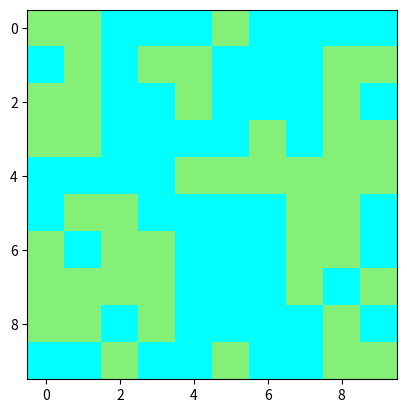
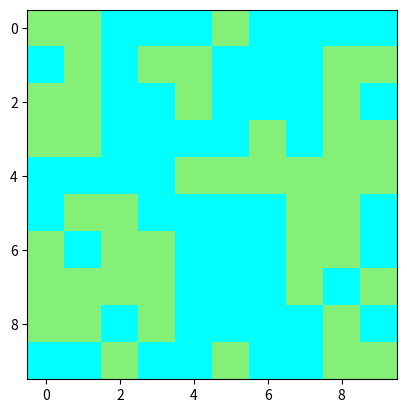
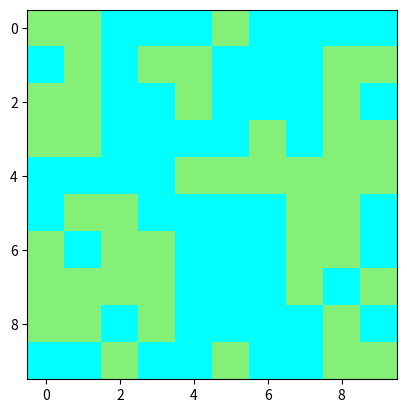
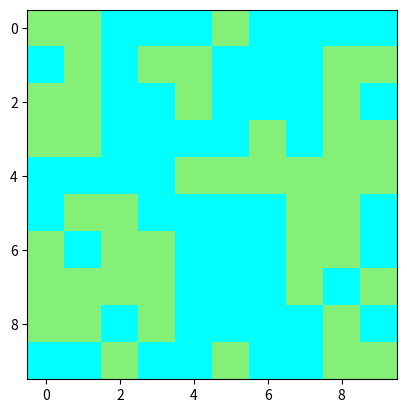

Source code (Python) for these figures, in order:
import time
from random import random

import matplotlib.pyplot as plt
from matplotlib import colors
import numpy as np

# Randomize elements in array
def randomize():
    x = 2*random()
    if x >= 1:
        return 1
    else:
        return 0

# Iniatialize Array with randomized elements
def create_array(x,y):
    arr = [[randomize() for i in range(x)] for j in range(y)]
    return arr

# Implements game of life
def game_of_life(arr, increments):
    cmap = colors.ListedColormap(['cyan', '#85F077'])
    bounds = [0,1,2]
    norm = colors.BoundaryNorm(bounds, cmap.N)

    while(increments >= 0):
        count = 0
        past_arr = [row[:] for row in arr]

        for i in range(len(past_arr)):
            for j in range(len(past_arr[i])):
                neighbors = 0
                incr_x = [-1,0,1]
                incr_y = [-1,0,1]

                if (i == 0):
                    incr_y = [1,0]
                if (i == (len(past_arr[i]) - 1)):
                    incr_y = [0, -1]
                if (j == 0):
                    incr_x = [0,1]
                if (j == (len(past_arr[i]) - 1)):
                    incr_x = [-1,0]

                for x in incr_x:
                    for y in incr_y:
                        if (x != 0 or y != 0) and past_arr[i + y][j + x] == 1:
                            neighbors+=1

                if (neighbors == 2 or neighbors == 3) and past_arr[i][j] == 1:
                    arr[i][j] == 1
                elif neighbors == 3 and past_arr[i][j] == 0:
                    arr[i][j] == 1
                else:
                    arr[i][j] == 0

        fig, ax = plt.subplots()
        ax.imshow(arr, cmap=cmap, norm=norm)
        plt.show()
        time.sleep(1)
        increments -= 1


game_of_life(create_array(10, 10), 3)
